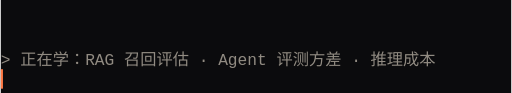
t = 0.00 s
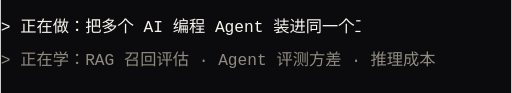
t = 0.76 s
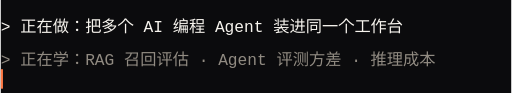
t = 1.10 s
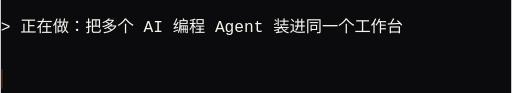
t = 2.70 s
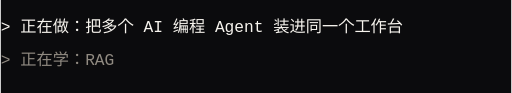
t = 2.96 s
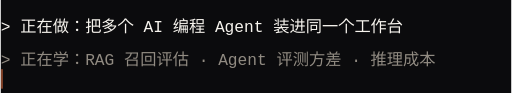
t = 3.72 s

The animated SVG that drew these frames (rendered in a browser with its animation timeline set to each time). Animation: 3 SMIL elements (animate=3); one cycle of 3.72 s, repeats indefinitely.

<svg xmlns="http://www.w3.org/2000/svg" width="472" height="86" viewBox="0 0 472 86" role="img" aria-label="正在做和正在学的方向">
  <title>> 正在做：把多个 AI 编程 Agent 装进同一个工作台 / > 正在学：RAG 召回评估 · Agent 评测方差 · 推理成本</title>
  <rect width="472" height="86" fill="#0B0B0D"/>
  <defs><clipPath id="l0"><rect x="0" y="10" width="396" height="26"><animate attributeName="width" from="0" to="396" dur="0.90s" begin="0.00s" fill="freeze"/></rect></clipPath><clipPath id="l1"><rect x="0" y="40" width="449" height="26"><animate attributeName="width" from="0" to="449" dur="1.02s" begin="2.70s" fill="freeze"/></rect></clipPath></defs>
  <g font-family="'SF Mono','Menlo','Consolas','PingFang SC','Microsoft YaHei',monospace">
    <text x="0" y="30" clip-path="url(#l0)" font-size="15" fill="#F7F4EE">> 正在做：把多个 AI 编程 Agent 装进同一个工作台</text><text x="0" y="60" clip-path="url(#l1)" font-size="15" fill="#918B82">> 正在学：RAG 召回评估 · Agent 评测方差 · 推理成本</text>
  </g>
  <rect x="0" y="64" width="2" height="18" fill="#FF7A45">
    <animate attributeName="opacity" values="1;1;0;0;1" dur="1.1s" repeatCount="indefinite"/>
  </rect>
</svg>
